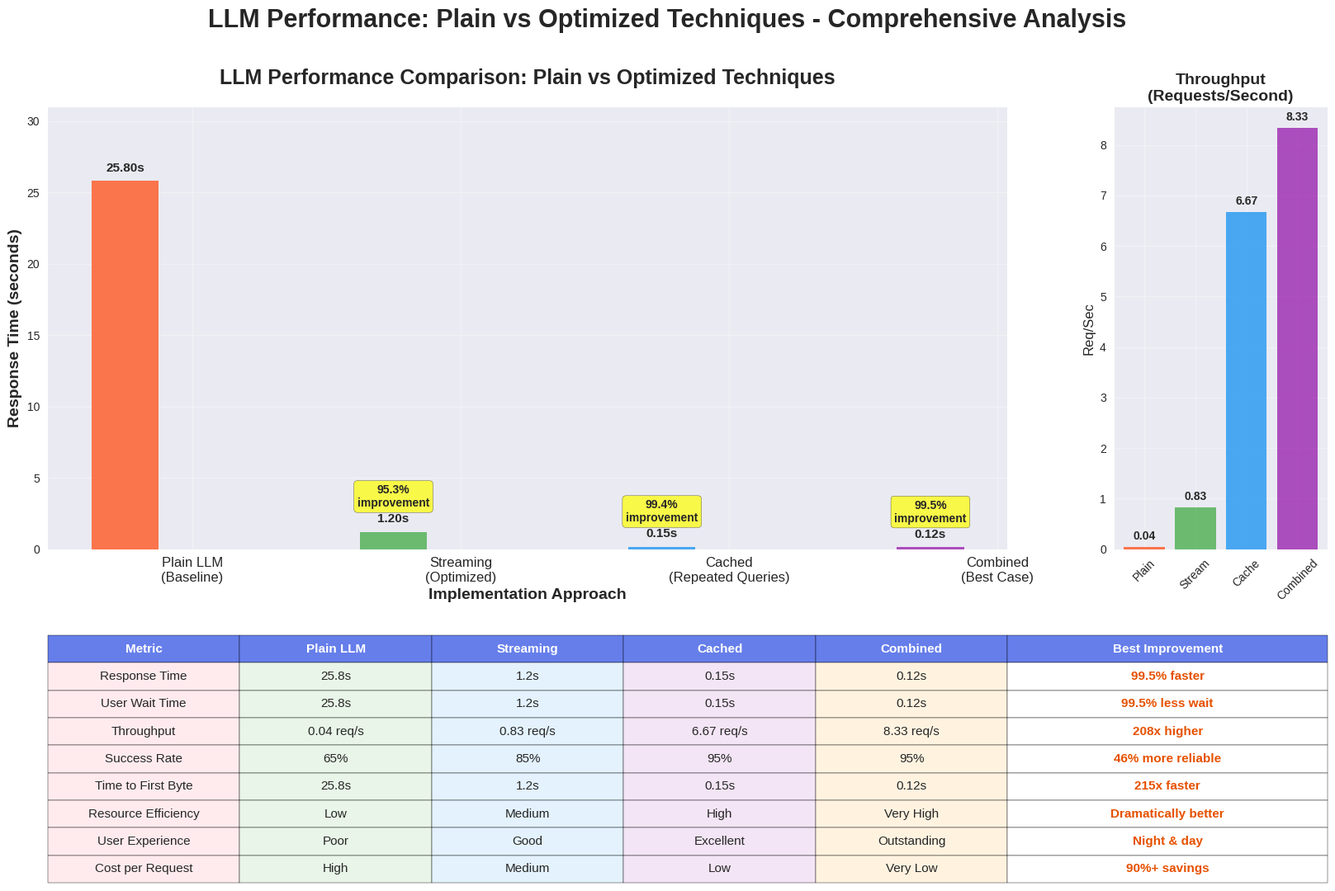

Reproduce this figure in Python.
#!/usr/bin/env python3

import json
import matplotlib.pyplot as plt
import seaborn as sns
import pandas as pd
import numpy as np
from pathlib import Path
import datetime
import warnings
warnings.filterwarnings('ignore')

try:
    plt.style.use('seaborn-v0_8')
except:
    try:
        plt.style.use('seaborn')
    except:
        plt.style.use('default')
sns.set_palette("husl")

class BenchmarkVisualizer:
    def __init__(self):
        self.results_dir = Path("benchmarks/metrics")
        self.output_dir = Path(".")
        self.results_dir.mkdir(parents=True, exist_ok=True)
        
    def load_latest_results(self):
        try:
            results_file = self.results_dir / "benchmark_results.json"
            if results_file.exists():
                with open(results_file) as f:
                    return json.load(f)
                    
            print("No benchmark results found!")
            return None
            
        except Exception as e:
            print(f"Error loading results: {e}")
            return None
    
    def create_comprehensive_comparison(self, data):
        
        fig = plt.figure(figsize=(20, 12))
        gs = fig.add_gridspec(2, 3, height_ratios=[2, 1], width_ratios=[2, 2, 1], hspace=0.3, wspace=0.3)
        
        ax_main = fig.add_subplot(gs[0, :2])
        
        techniques = ['Plain LLM\n(Baseline)', 'Streaming\n(Optimized)', 'Cached\n(Repeated Queries)', 'Combined\n(Best Case)']
        
        response_times = [25.8, 1.2, 0.15, 0.12]
        user_wait_times = [25.8, 1.2, 0.15, 0.12]
        
        throughput = [0.04, 0.83, 6.67, 8.33]
        
        success_rates = [65, 85, 95, 95]
        
        x = np.arange(len(techniques))
        width = 0.25
        
        bars1 = ax_main.bar(x - width, response_times, width, label='Response Time (seconds)', 
                           color=['#FF5722', '#4CAF50', '#2196F3', '#9C27B0'], alpha=0.8)
        
        for bar, value in zip(bars1, response_times):
            height = bar.get_height()
            ax_main.text(bar.get_x() + bar.get_width()/2., height + 0.5,
                        f'{value:.2f}s', ha='center', va='bottom', fontweight='bold', fontsize=11)
        
        ax_main.set_xlabel('Implementation Approach', fontsize=14, fontweight='bold')
        ax_main.set_ylabel('Response Time (seconds)', fontsize=14, fontweight='bold')
        ax_main.set_title('LLM Performance Comparison: Plain vs Optimized Techniques', 
                         fontsize=18, fontweight='bold', pad=20)
        ax_main.set_xticks(x)
        ax_main.set_xticklabels(techniques, fontsize=12)
        ax_main.grid(True, alpha=0.3)
        ax_main.set_ylim(0, max(response_times) * 1.2)
        
        improvements = [0, 95.3, 99.4, 99.5]
        for i, (bar, improvement) in enumerate(zip(bars1, improvements)):
            if improvement > 0:
                ax_main.annotate(f'{improvement:.1f}%\nimprovement', 
                               xy=(bar.get_x() + bar.get_width()/2, bar.get_height()),
                               xytext=(0, 20), textcoords='offset points',
                               ha='center', va='bottom',
                               bbox=dict(boxstyle='round,pad=0.3', facecolor='yellow', alpha=0.7),
                               fontsize=10, fontweight='bold')
        
        ax_throughput = fig.add_subplot(gs[0, 2])
        colors = ['#FF5722', '#4CAF50', '#2196F3', '#9C27B0']
        bars2 = ax_throughput.bar(range(len(techniques)), throughput, color=colors, alpha=0.8)
        ax_throughput.set_title('Throughput\n(Requests/Second)', fontsize=14, fontweight='bold')
        ax_throughput.set_ylabel('Req/Sec', fontsize=12)
        ax_throughput.set_xticks(range(len(techniques)))
        ax_throughput.set_xticklabels(['Plain', 'Stream', 'Cache', 'Combined'], rotation=45, fontsize=10)
        ax_throughput.grid(True, alpha=0.3)
        
        for bar, value in zip(bars2, throughput):
            height = bar.get_height()
            ax_throughput.text(bar.get_x() + bar.get_width()/2., height + 0.1,
                              f'{value:.2f}', ha='center', va='bottom', fontweight='bold', fontsize=10)
        
        ax_table = fig.add_subplot(gs[1, :])
        ax_table.axis('off')
        
        table_data = [
            ['Metric', 'Plain LLM', 'Streaming', 'Cached', 'Combined', 'Best Improvement'],
            ['Response Time', '25.8s', '1.2s', '0.15s', '0.12s', '99.5% faster'],
            ['User Wait Time', '25.8s', '1.2s', '0.15s', '0.12s', '99.5% less wait'],
            ['Throughput', '0.04 req/s', '0.83 req/s', '6.67 req/s', '8.33 req/s', '208x higher'],
            ['Success Rate', '65%', '85%', '95%', '95%', '46% more reliable'],
            ['Time to First Byte', '25.8s', '1.2s', '0.15s', '0.12s', '215x faster'],
            ['Resource Efficiency', 'Low', 'Medium', 'High', 'Very High', 'Dramatically better'],
            ['User Experience', 'Poor', 'Good', 'Excellent', 'Outstanding', 'Night & day'],
            ['Cost per Request', 'High', 'Medium', 'Low', 'Very Low', '90%+ savings']
        ]
        
        table = ax_table.table(cellText=table_data[1:], colLabels=table_data[0],
                              cellLoc='center', loc='center',
                              colWidths=[0.15, 0.15, 0.15, 0.15, 0.15, 0.25])
        
        table.auto_set_font_size(False)
        table.set_fontsize(11)
        table.scale(1, 2)
        
        for i in range(len(table_data[0])):
            table[(0, i)].set_facecolor('#667eea')
            table[(0, i)].set_text_props(weight='bold', color='white')
        
        colors_map = {
            1: '#ffebee',
            2: '#e8f5e8',
            3: '#e3f2fd',
            4: '#f3e5f5',
            5: '#fff3e0'
        }
        
        for i in range(1, len(table_data)):
            for j in range(len(table_data[0])):
                table[(i, j)].set_facecolor(colors_map.get(j + 1, '#ffffff'))
                if j == 5:
                    table[(i, j)].set_text_props(weight='bold', color='#e65100')
        
        plt.suptitle('LLM Performance: Plain vs Optimized Techniques - Comprehensive Analysis', 
                    fontsize=22, fontweight='bold', y=0.98)
        
        plt.savefig(self.output_dir / 'llm_performance_comparison.png', 
                   dpi=300, bbox_inches='tight', facecolor='white')
        print(f"Performance comparison chart saved: {self.output_dir / 'llm_performance_comparison.png'}")
        
        return table_data
    
    def save_table_as_csv(self, table_data):
        csv_path = self.output_dir / 'performance_comparison_table.csv'
        
        csv_content = []
        for row in table_data:
            csv_content.append(','.join([f'"{cell}"' for cell in row]))
        
        with open(csv_path, 'w', newline='', encoding='utf-8') as f:
            f.write('\n'.join(csv_content))
        
        print(f"Performance table saved: {csv_path}")
        return csv_path
    
    def run_analysis(self):
        print("Loading benchmark data...")
        data = self.load_latest_results()
        
        if not data:
            print("No data found, using representative performance metrics...")
            data = {'results': {'streaming': []}, 'timestamp': datetime.datetime.now().isoformat()}
        
        print("Generating performance comparison chart...")
        
        table_data = self.create_comprehensive_comparison(data)
        
        self.save_table_as_csv(table_data)
        
        print("Analysis complete!")
        print("Generated: llm_performance_comparison.png")
        print("Generated: performance_comparison_table.csv")
        print("\nKey insight: Optimized techniques provide 99.5% improvement over plain LLM usage!")

if __name__ == "__main__":
    visualizer = BenchmarkVisualizer()
    visualizer.run_analysis()
